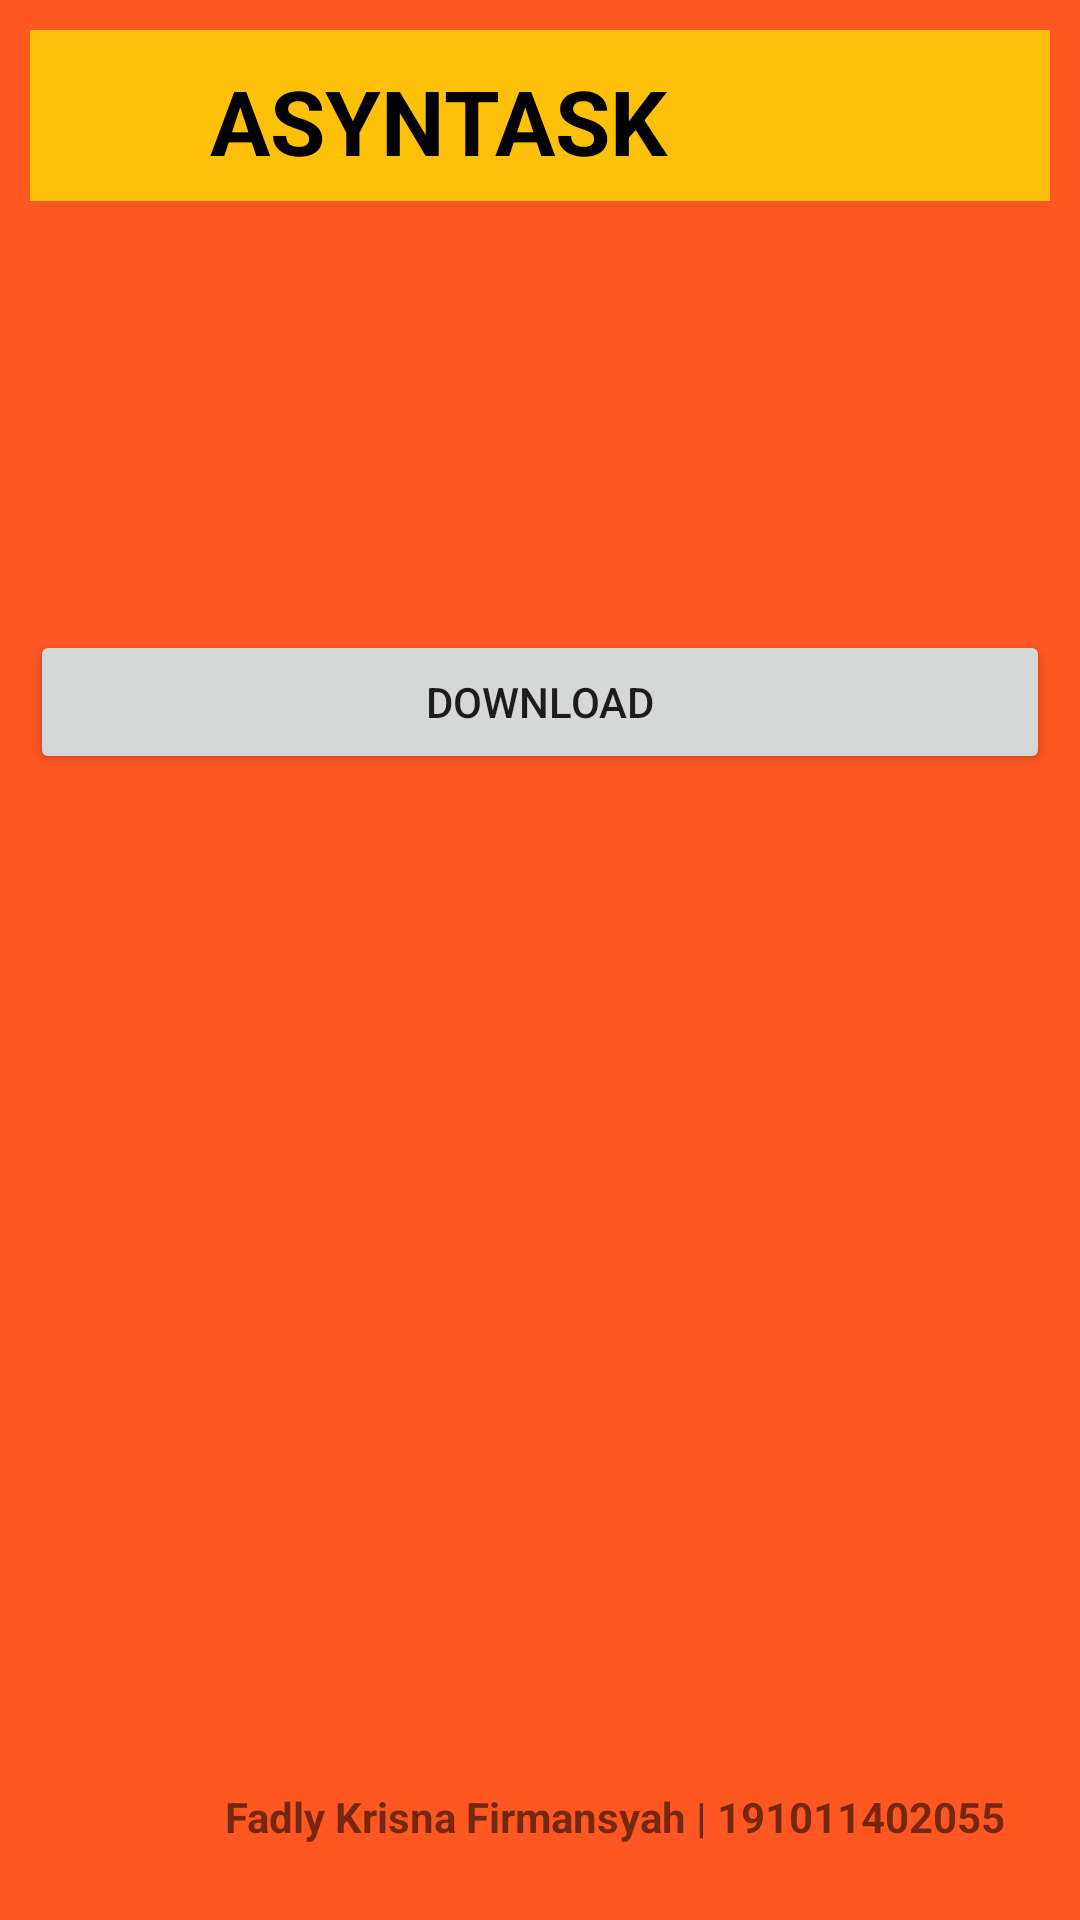

Android layout source for this screen:
<!-- AndroidManifest.xml: application theme Theme.UAS_fadlykrisna -->
<!-- res/layout/activity_main3.xml -->
<?xml version="1.0" encoding="utf-8"?>
<RelativeLayout xmlns:android="http://schemas.android.com/apk/res/android"
    xmlns:tools="http://schemas.android.com/tools"
    android:id="@+id/LinearLayout1"
    android:layout_width="match_parent"
    android:layout_height="match_parent"
    android:orientation="vertical"
    android:paddingLeft="10dp"
    android:paddingTop="10dp"
    android:paddingRight="10dp"
    android:paddingBottom="10dp"
    android:background="#FF5722"
    tools:context=".MainActivity3">

    <LinearLayout
        android:layout_width="match_parent"
        android:layout_height="57dp"
        android:background="#FFC107">

        <ImageView
            android:layout_width="40dp"
            android:layout_height="40dp"
            android:layout_marginLeft="10dp"
            android:layout_marginTop="10dp"
            android:src="@mipmap/ic_launcher" />

        <TextView
            android:layout_width="wrap_content"
            android:layout_height="wrap_content"
            android:layout_marginLeft="10dp"
            android:layout_marginTop="10dp"
            android:text="ASYNTASK"
            android:textSize="30sp"
            android:textColor="@color/black"
            android:textStyle="bold"></TextView>
    </LinearLayout>

    <Button
        android:id="@+id/button1"
        android:layout_marginTop="200dp"
        android:layout_width="match_parent"
        android:layout_height="wrap_content"
        android:text="Download" />

    <TextView
        android:id="@+id/attrs"
        android:layout_width="wrap_content"
        android:layout_height="wrap_content"
        android:layout_alignParentRight="true"
        android:layout_alignParentBottom="true"
        android:layout_marginRight="15dp"
        android:layout_marginBottom="15dp"
        android:text="Fadly Krisna Firmansyah | 191011402055"
        android:textStyle="bold" />

</RelativeLayout>
<!-- resources referenced by this layout -->
<resources>
  <style name="Theme.UAS_fadlykrisna" parent="Theme.MaterialComponents.DayNight.DarkActionBar">
          
          <item name="colorPrimary">@color/purple_500</item>
          <item name="colorPrimaryVariant">@color/purple_700</item>
          <item name="colorOnPrimary">@color/white</item>
          
          <item name="colorSecondary">@color/teal_200</item>
          <item name="colorSecondaryVariant">@color/teal_700</item>
          <item name="colorOnSecondary">@color/black</item>
          
          <item name="android:statusBarColor" tools:targetApi="l">?attr/colorPrimaryVariant</item>
          
      </style>
  <!-- not gathered from this repository: default colours our renderer supplied (Android Studio template values) -->
  <color name="purple_500">#FF6200EE</color>
  <color name="purple_700">#FF3700B3</color>
  <color name="teal_200">#FF03DAC5</color>
  <color name="teal_700">#FF018786</color>
  <color name="black">#FF000000</color>
  <color name="white">#FFFFFFFF</color>
</resources>
